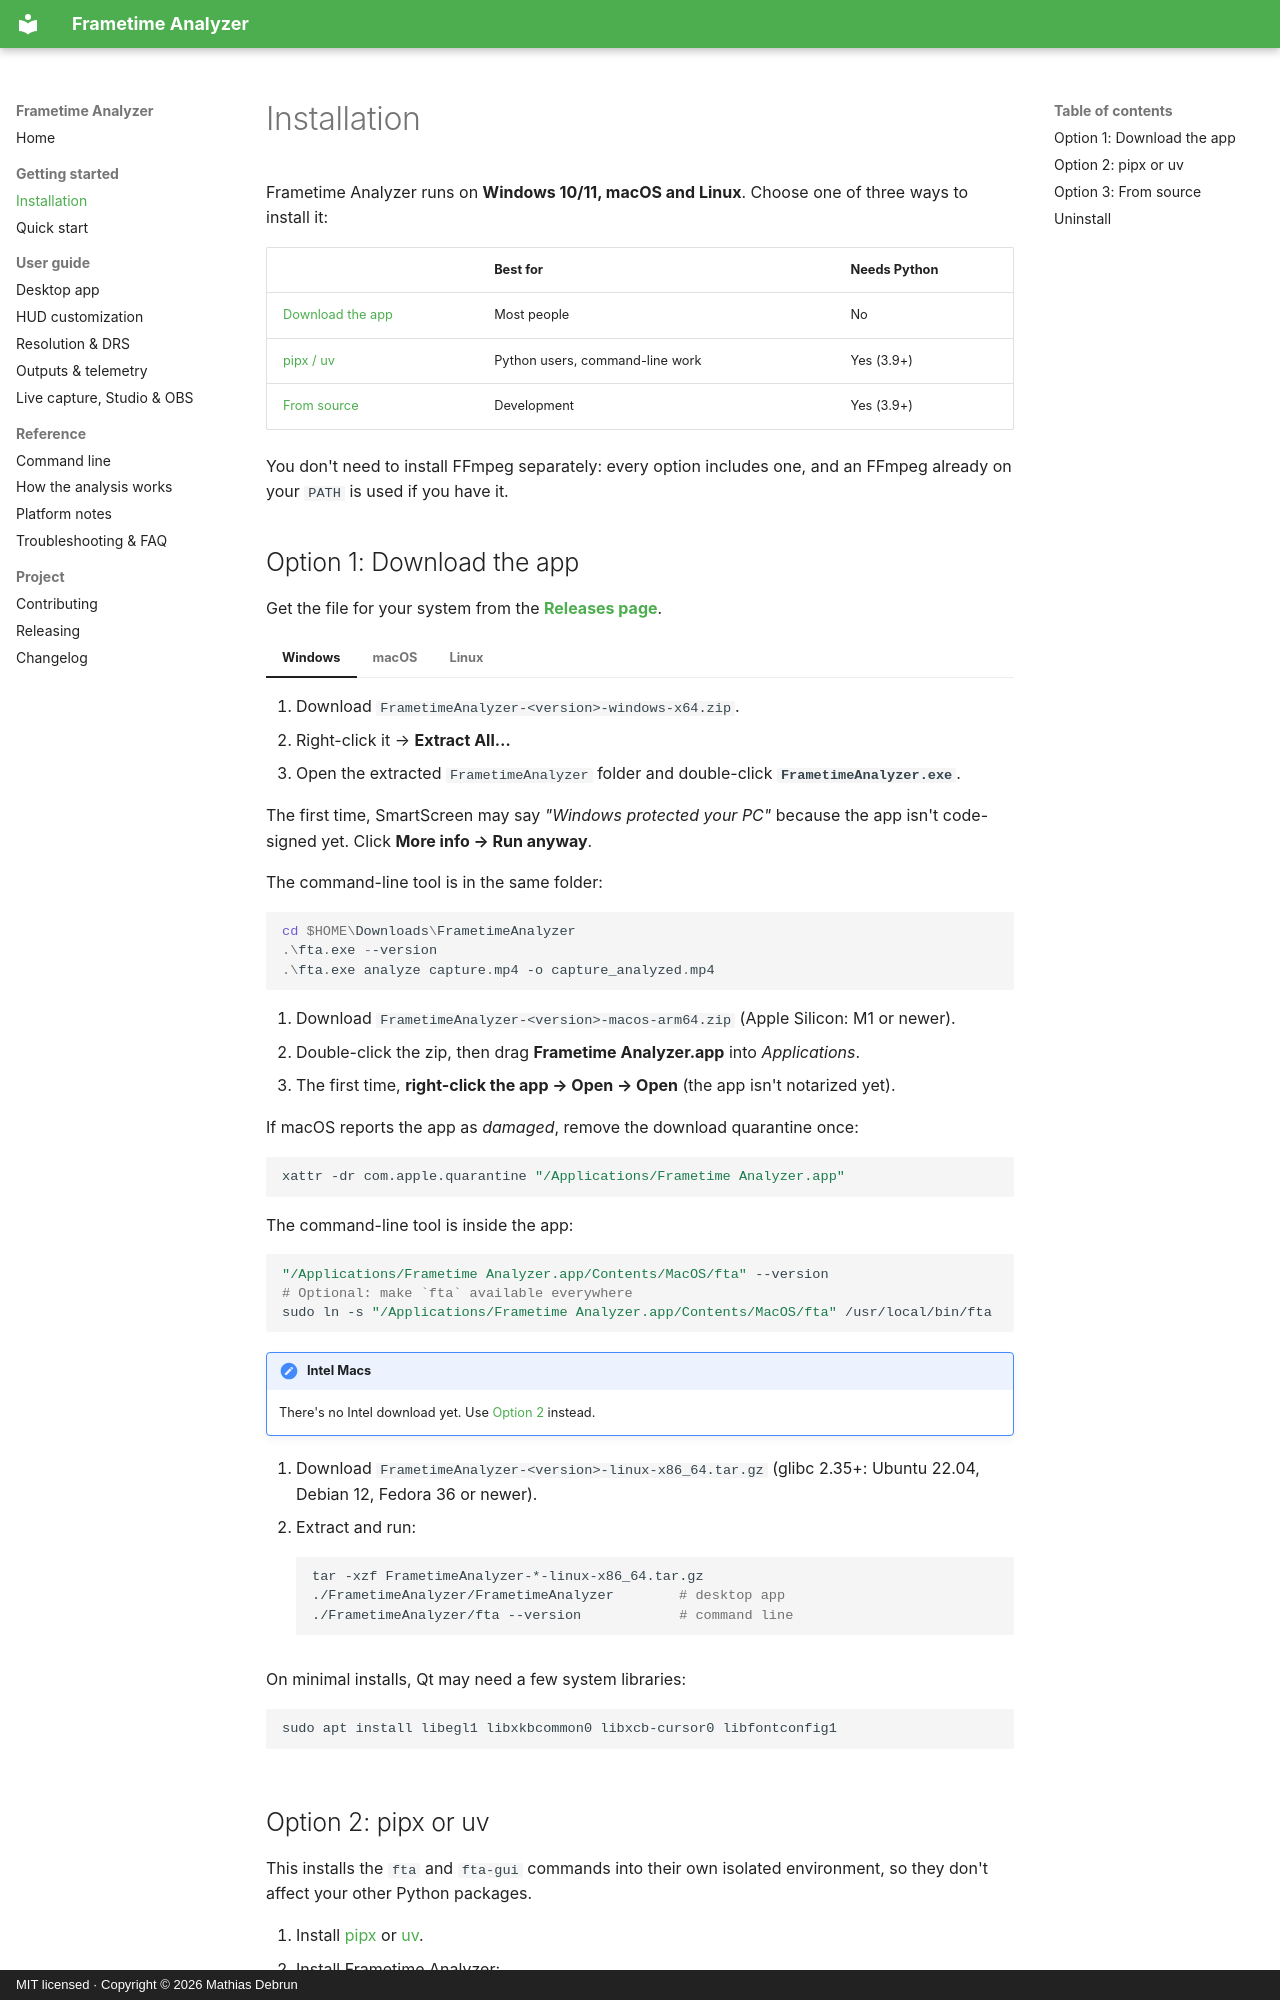

repository: mathiasdbo/Frametime-analyzer-tool · page: installation/index.html · generator: mkdocs · copyright: MIT licensed · Copyright © 2026 Mathias Debrun

# Installation

Frametime Analyzer runs on **Windows 10/11, macOS and Linux**. Choose one of three ways to install it:

| | Best for | Needs Python |
|---|---|---|
| [Download the app](#option-1-download-the-app) | Most people | No |
| [pipx / uv](#option-2-pipx-or-uv) | Python users, command-line work | Yes (3.9+) |
| [From source](#option-3-from-source) | Development | Yes (3.9+) |

You don't need to install FFmpeg separately: every option includes one, and an FFmpeg already on your `PATH` is used if you have it.

## Option 1: Download the app

Get the file for your system from the [**Releases page**](https://github.com/mathiasdbo/Frametime-analyzer-tool/releases/latest).

=== "Windows"

    1. Download `FrametimeAnalyzer-<version>-windows-x64.zip`.
    2. Right-click it → **Extract All…**
    3. Open the extracted `FrametimeAnalyzer` folder and double-click **`FrametimeAnalyzer.exe`**.

    The first time, SmartScreen may say *"Windows protected your PC"* because the app isn't code-signed yet. Click **More info → Run anyway**.

    The command-line tool is in the same folder:
    ```powershell
    cd $HOME\Downloads\FrametimeAnalyzer
    .\fta.exe --version
    .\fta.exe analyze capture.mp4 -o capture_analyzed.mp4
    ```

=== "macOS"

    1. Download `FrametimeAnalyzer-<version>-macos-arm64.zip` (Apple Silicon: M1 or newer).
    2. Double-click the zip, then drag **Frametime Analyzer.app** into *Applications*.
    3. The first time, **right-click the app → Open → Open** (the app isn't notarized yet).

    If macOS reports the app as *damaged*, remove the download quarantine once:
    ```bash
    xattr -dr com.apple.quarantine "/Applications/Frametime Analyzer.app"
    ```

    The command-line tool is inside the app:
    ```bash
    "/Applications/Frametime Analyzer.app/Contents/MacOS/fta" --version
    # Optional: make `fta` available everywhere
    sudo ln -s "/Applications/Frametime Analyzer.app/Contents/MacOS/fta" /usr/local/bin/fta
    ```

    !!! note "Intel Macs"
        There's no Intel download yet. Use [Option 2](#option-2-pipx-or-uv) instead.

=== "Linux"

    1. Download `FrametimeAnalyzer-<version>-linux-x86_64.tar.gz` (glibc 2.35+: Ubuntu 22.04, Debian 12, Fedora 36 or newer).
    2. Extract and run:
    ```bash
    tar -xzf FrametimeAnalyzer-*-linux-x86_64.tar.gz
    ./FrametimeAnalyzer/FrametimeAnalyzer        # desktop app
    ./FrametimeAnalyzer/fta --version            # command line
    ```

    On minimal installs, Qt may need a few system libraries:
    ```bash
    sudo apt install libegl1 libxkbcommon0 libxcb-cursor0 libfontconfig1
    ```
